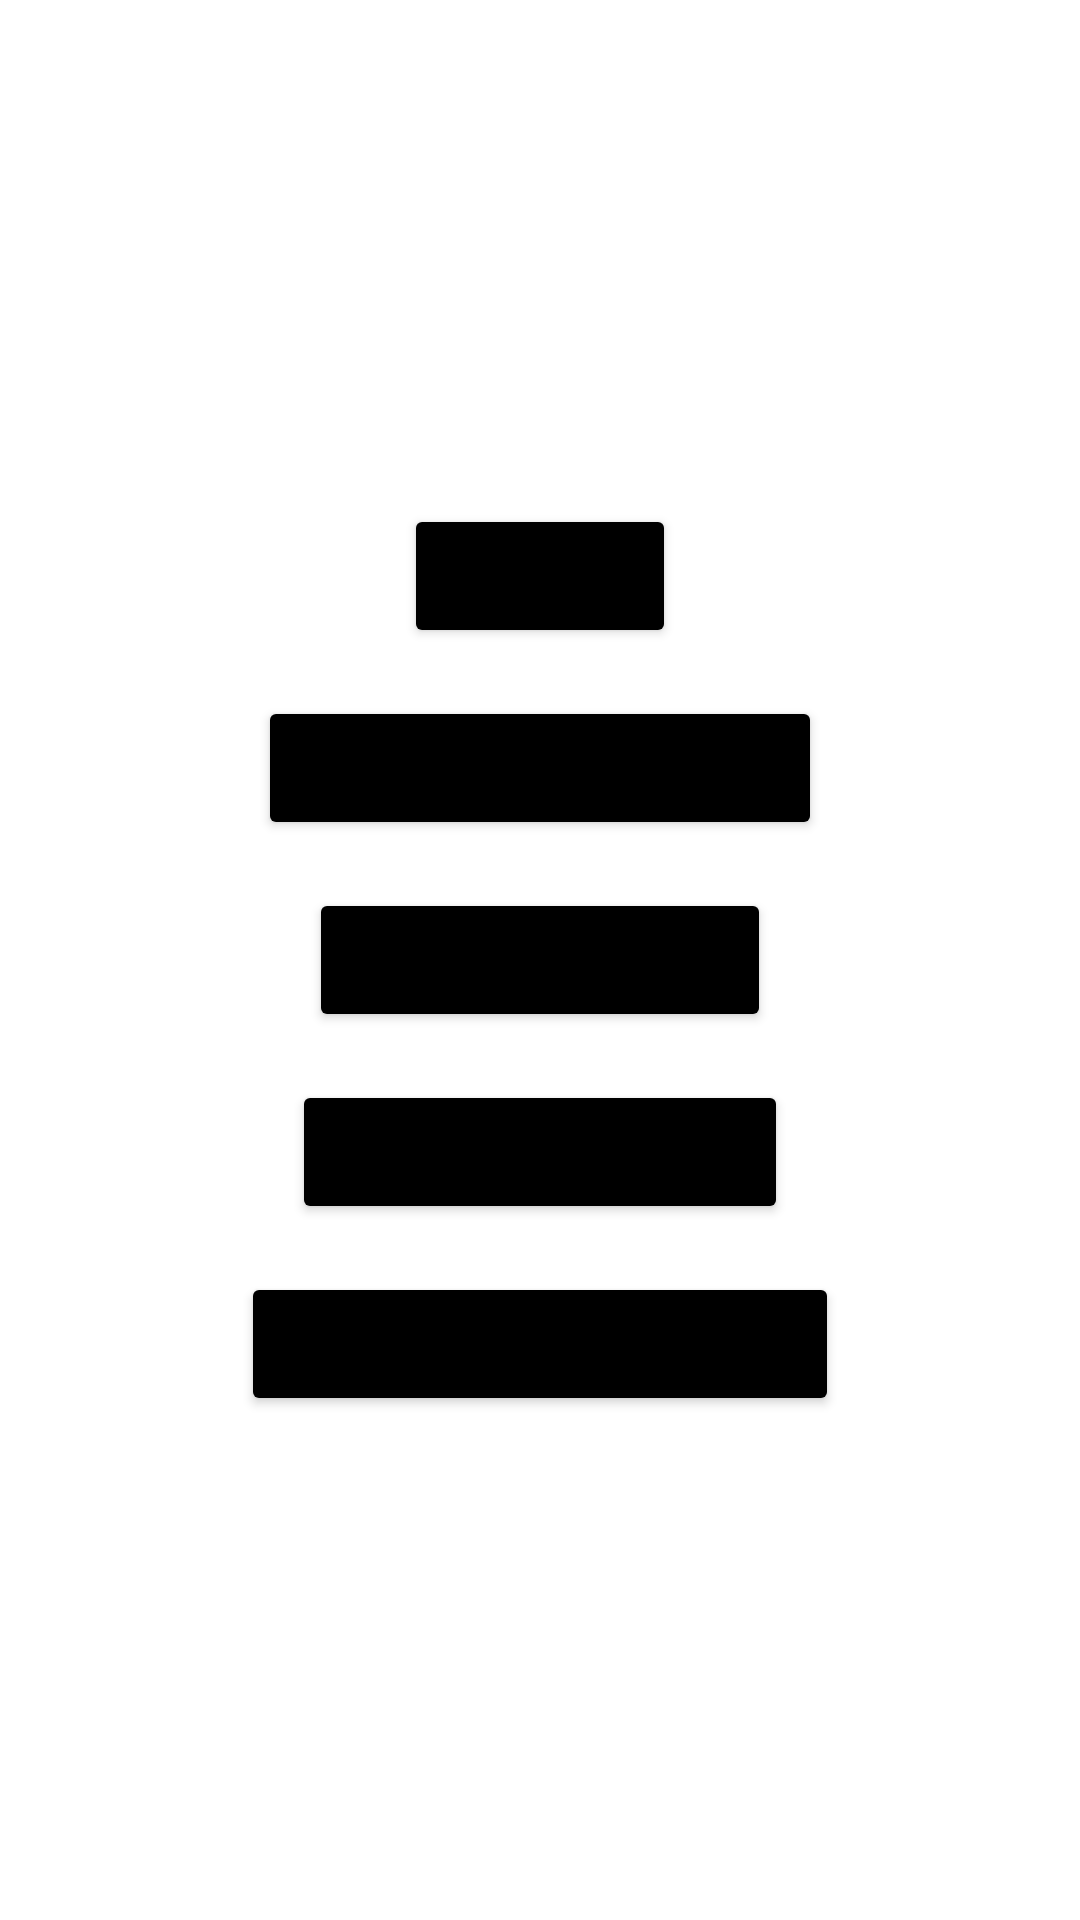

The Android layout XML behind this screen, and the referenced resources:
<!-- AndroidManifest.xml: application theme Theme.WaeeBasic -->
<!-- res/layout/activity_dialog.xml -->
<?xml version="1.0" encoding="utf-8"?>
<LinearLayout xmlns:android="http://schemas.android.com/apk/res/android"
    xmlns:app="http://schemas.android.com/apk/res-auto"
    xmlns:tools="http://schemas.android.com/tools"
    android:id="@+id/parentLayout"
    android:layout_width="match_parent"
    android:layout_height="match_parent"
    android:orientation="vertical"
    android:gravity="center"
    tools:context=".ui.DialogActivity">

    <Button
        android:id="@+id/btnListDialog"
        android:layout_width="wrap_content"
        android:layout_height="wrap_content"
        android:text="List Dialog"
        android:textAllCaps="false"
        android:backgroundTint="@color/black"/>

    <Button
        android:id="@+id/btnCustomAlertDialog"
        android:layout_width="wrap_content"
        android:layout_height="wrap_content"
        android:text="Show Custom Alert Dialog"
        android:textAllCaps="false"
        android:backgroundTint="@color/black"
        android:layout_marginTop="16dp"/>

    <Button
        android:id="@+id/btnCustomDialog"
        android:layout_width="wrap_content"
        android:layout_height="wrap_content"
        android:text="Show Custom Dialog"
        android:textAllCaps="false"
        android:backgroundTint="@color/black"
        android:layout_marginTop="16dp"/>

    <Button
        android:id="@+id/btnDialogFragment"
        android:layout_width="wrap_content"
        android:layout_height="wrap_content"
        android:text="Show Dialog Fragment"
        android:textAllCaps="false"
        android:backgroundTint="@color/black"
        android:layout_marginTop="16dp"/>

    <Button
        android:id="@+id/btnAlertDialogFragment"
        android:layout_width="wrap_content"
        android:layout_height="wrap_content"
        android:text="Show Alert Dialog Fragment"
        android:textAllCaps="false"
        android:backgroundTint="@color/black"
        android:layout_marginTop="16dp"/>

</LinearLayout>
<!-- resources referenced by this layout -->
<resources>
  <color name="black">#FF000000</color>
  <style name="Theme.WaeeBasic" parent="Theme.MaterialComponents.DayNight.DarkActionBar">
          
          <item name="colorPrimary">@color/purple_500</item>
          <item name="colorPrimaryVariant">@color/purple_700</item>
          <item name="colorOnPrimary">@color/white</item>
          
          <item name="colorSecondary">@color/teal_200</item>
          <item name="colorSecondaryVariant">@color/teal_700</item>
          <item name="colorOnSecondary">@color/black</item>
          
          <item name="android:statusBarColor" tools:targetApi="l">?attr/colorPrimaryVariant</item>
          
      </style>
  <color name="purple_500">#FF6200EE</color>
  <color name="purple_700">#FF3700B3</color>
  <color name="white">#FFFFFFFF</color>
  <color name="teal_200">#FF03DAC5</color>
  <color name="teal_700">#FF018786</color>
</resources>
